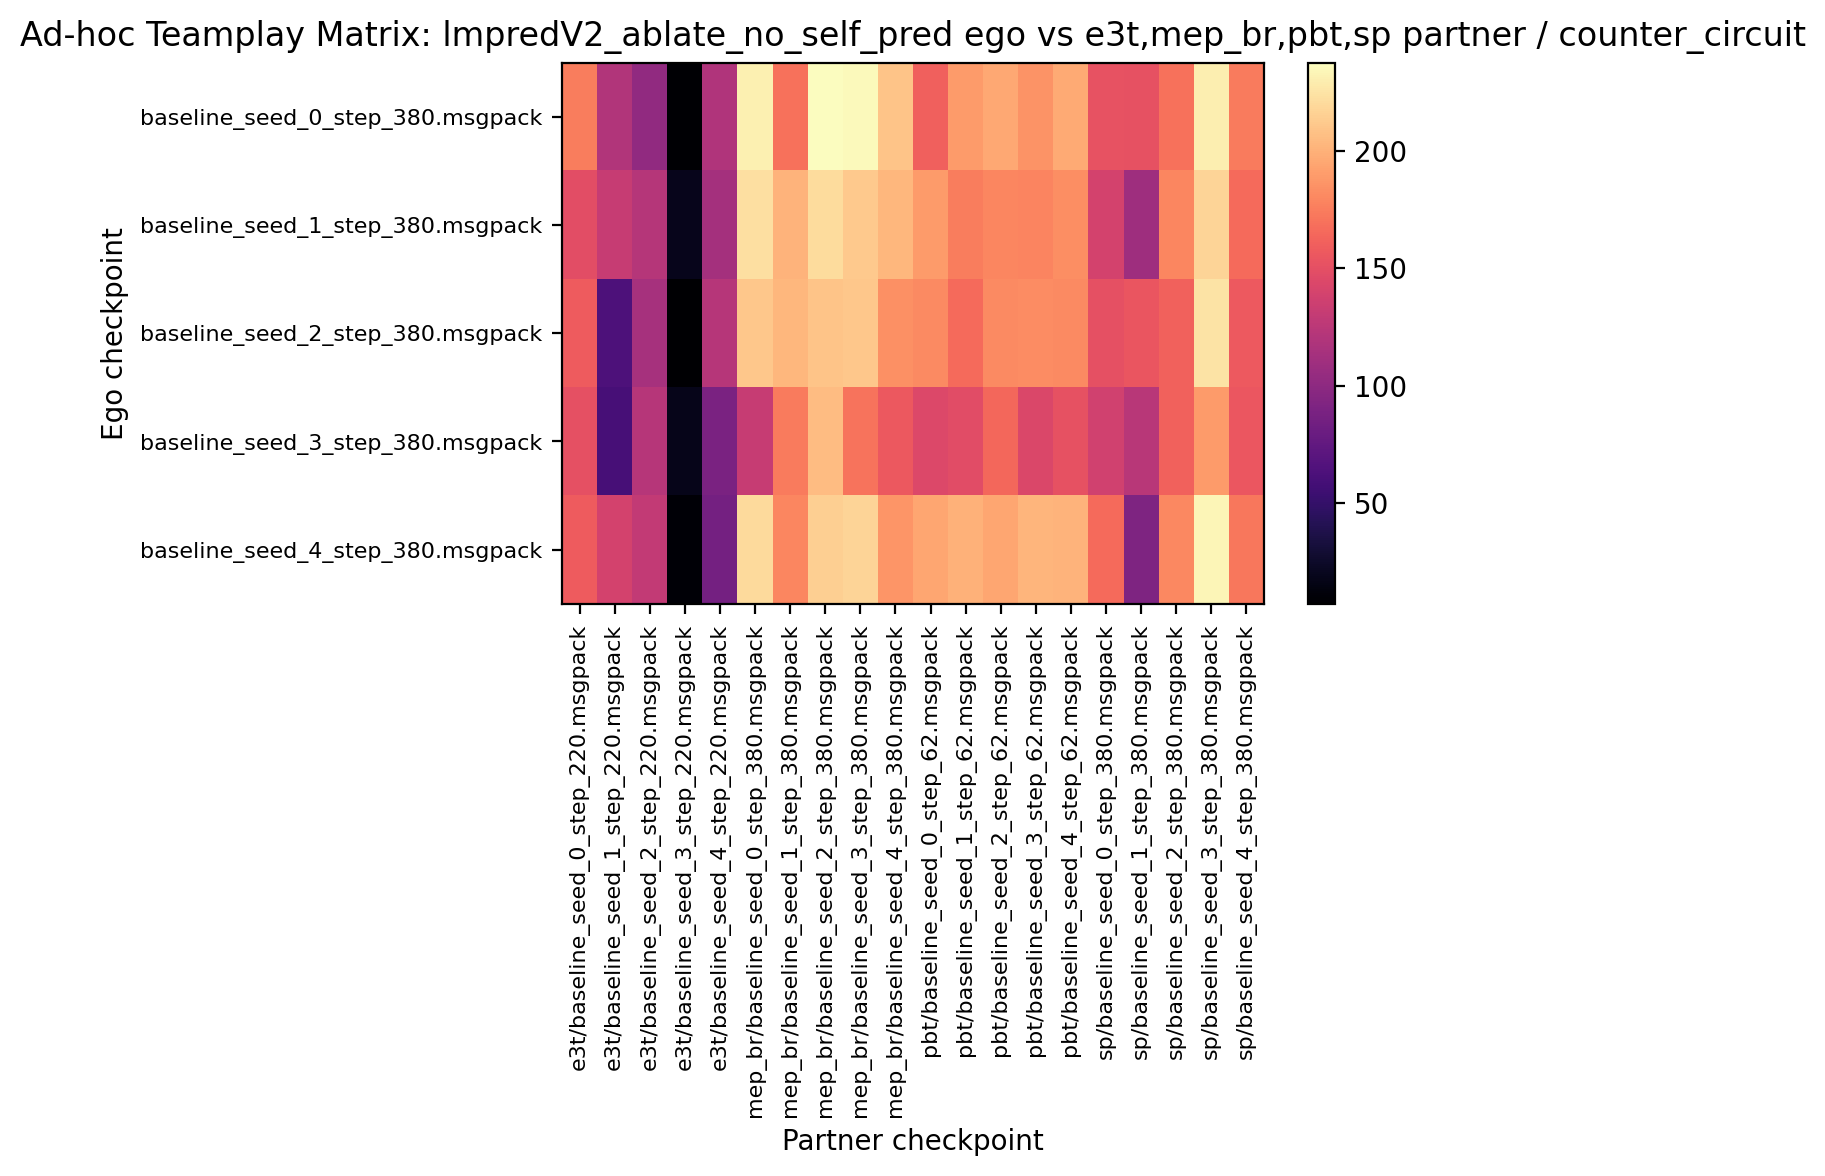

The table this chart was drawn from, first rows:
174.843750, 120.312500, 102.187500, 8.593750, 118.750000, 231.250000, 169.687500, 237.812500, 235.781250, 209.062500, 160.937500, 190.000000, 195.937500, 186.250000, 197.031250, 152.187500, 151.406250, 169.375000, 229.843750, 174.531250
148.9, 132, 121.9, 19.06, 112.8, 222.7, 201.4, 221.6, 212.2, 203.3, 189.8, 175, 179.5, 178.8, 183.1, 139.4, 109.1, 179.4, 217.2, 166.4
158.3, 63.59, 113.6, 6.875, 123.1, 211.6, 203.4, 209.1, 211.1, 184.4, 181.7, 166.2, 181.7, 182.5, 181.4, 150.9, 154.5, 161.2, 224.8, 156.9
150.8, 59.84, 122.5, 18.12, 89.22, 131.9, 174.5, 206.1, 170.8, 155.8, 144.8, 148.1, 164.5, 143.4, 151.2, 137.3, 123.6, 162, 190, 155
157.8, 138.8, 129.4, 8.906, 85.94, 220.6, 180, 214.5, 217.5, 186.4, 194.8, 200.5, 195, 202, 201.4, 165.8, 90.94, 180.9, 233.8, 172.8
